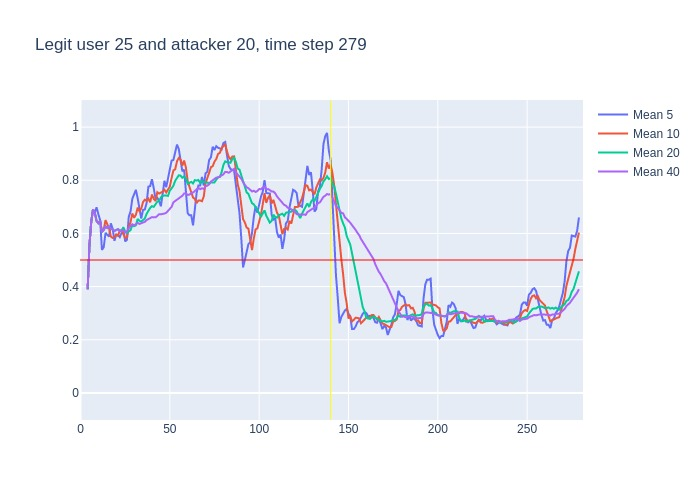

The table this chart was drawn from, first rows:
, time, confidence, avg_5_conf, avg_10_conf, avg_20_conf, avg_40_conf, real_user, predicted, user_count
0, 3, 0.39, , , , , 25, 25, 16
1, 4, 0.72, 0.39, 0.39, 0.39, 0.39, 25, 25, 16
2, 5, 0.82, 0.555, 0.555, 0.555, 0.555, 25, 25, 16
3, 6, 0.83, 0.6433, 0.6433, 0.6433, 0.6433, 25, 25, 16
4, 7, 0.63, 0.69, 0.69, 0.69, 0.69, 25, 25, 16
5, 8, 0.49, 0.678, 0.678, 0.678, 0.678, 25, 25, 16
6, 9, 0.59, 0.698, 0.6467, 0.6467, 0.6467, 25, 25, 16
7, 10, 0.71, 0.672, 0.6386, 0.6386, 0.6386, 25, 25, 16
8, 11, 0.27, 0.65, 0.6475, 0.6475, 0.6475, 25, 25, 16
9, 12, 0.68, 0.538, 0.6056, 0.6056, 0.6056, 25, 25, 16
10, 13, 0.76, 0.548, 0.613, 0.613, 0.613, 25, 25, 16
11, 14, 0.55, 0.602, 0.65, 0.6264, 0.6264, 25, 25, 16
12, 15, 0.68, 0.594, 0.633, 0.62, 0.62, 25, 25, 16
13, 16, 0.52, 0.588, 0.619, 0.6246, 0.6246, 25, 25, 16
14, 17, 0.58, 0.638, 0.588, 0.6171, 0.6171, 25, 25, 16
15, 18, 0.53, 0.618, 0.583, 0.6147, 0.6147, 25, 25, 16
16, 19, 0.67, 0.572, 0.587, 0.6094, 0.6094, 25, 25, 16
17, 20, 0.67, 0.596, 0.595, 0.6129, 0.6129, 25, 25, 16
18, 21, 0.48, 0.594, 0.591, 0.6161, 0.6161, 25, 25, 16
19, 22, 0.66, 0.586, 0.612, 0.6089, 0.6089, 25, 25, 16
20, 23, 0.62, 0.602, 0.61, 0.6115, 0.6115, 25, 25, 16
21, 24, 0.42, 0.62, 0.596, 0.623, 0.6119, 25, 25, 16
22, 25, 0.7, 0.57, 0.583, 0.608, 0.6032, 25, 25, 16
23, 26, 0.91, 0.576, 0.585, 0.602, 0.6074, 25, 25, 16
24, 27, 0.76, 0.662, 0.624, 0.606, 0.62, 25, 25, 16
25, 28, 0.86, 0.682, 0.642, 0.6125, 0.6256, 25, 25, 16
26, 29, 0.51, 0.73, 0.675, 0.631, 0.6346, 25, 25, 16
27, 30, 0.78, 0.748, 0.659, 0.627, 0.63, 25, 25, 16
28, 31, 0.75, 0.764, 0.67, 0.6305, 0.6354, 25, 25, 16
29, 32, 0.53, 0.732, 0.697, 0.6545, 0.6393, 25, 25, 16
30, 33, 0.71, 0.686, 0.684, 0.647, 0.6357, 25, 25, 16
31, 34, 0.67, 0.656, 0.693, 0.6445, 0.6381, 25, 25, 16
32, 35, 0.79, 0.688, 0.718, 0.6505, 0.6391, 25, 25, 16
33, 36, 0.87, 0.69, 0.727, 0.656, 0.6436, 25, 25, 16
34, 37, 0.84, 0.714, 0.723, 0.6735, 0.6503, 25, 25, 16
35, 38, 0.72, 0.776, 0.731, 0.6865, 0.6557, 25, 25, 16
36, 39, 0.8, 0.778, 0.717, 0.696, 0.6575, 25, 25, 16
37, 40, 0.62, 0.804, 0.746, 0.7025, 0.6614, 25, 25, 16
38, 41, 0.67, 0.77, 0.73, 0.7, 0.6603, 25, 25, 16
39, 42, 0.86, 0.73, 0.722, 0.7095, 0.6605, 25, 25, 16
40, 43, 0.66, 0.734, 0.755, 0.7195, 0.6655, 25, 25, 16
41, 44, 0.7, 0.722, 0.75, 0.7215, 0.6723, 25, 25, 16
42, 45, 0.83, 0.702, 0.753, 0.7355, 0.6718, 25, 25, 16
43, 46, 0.94, 0.744, 0.757, 0.742, 0.672, 25, 25, 16
44, 47, 0.74, 0.798, 0.764, 0.7435, 0.6748, 25, 25, 16
45, 48, 0.83, 0.774, 0.754, 0.7425, 0.6775, 25, 25, 16
46, 49, 0.91, 0.808, 0.765, 0.741, 0.686, 25, 25, 16
47, 50, 0.95, 0.85, 0.776, 0.761, 0.694, 25, 25, 16
48, 51, 0.95, 0.874, 0.809, 0.7695, 0.7, 25, 25, 16
49, 52, 0.9, 0.876, 0.837, 0.7795, 0.717, 25, 25, 16
50, 53, 0.96, 0.908, 0.841, 0.798, 0.7225, 25, 25, 16
51, 54, 0.83, 0.934, 0.871, 0.8105, 0.7275, 25, 25, 16
52, 55, 0.77, 0.918, 0.884, 0.8185, 0.7345, 25, 25, 16
53, 56, 0.71, 0.882, 0.878, 0.8175, 0.7368, 25, 25, 16
54, 57, 0.93, 0.834, 0.855, 0.8095, 0.7415, 25, 25, 16
55, 58, 0.57, 0.84, 0.874, 0.814, 0.7502, 25, 25, 16
56, 59, 0.4, 0.762, 0.848, 0.8065, 0.7512, 25, 25, 16
57, 60, 0.73, 0.676, 0.797, 0.7865, 0.7445, 25, 25, 16
58, 61, 0.71, 0.668, 0.775, 0.792, 0.746, 25, 25, 16
59, 62, 0.74, 0.668, 0.751, 0.794, 0.7518, 25, 25, 16
... 217 more rows
